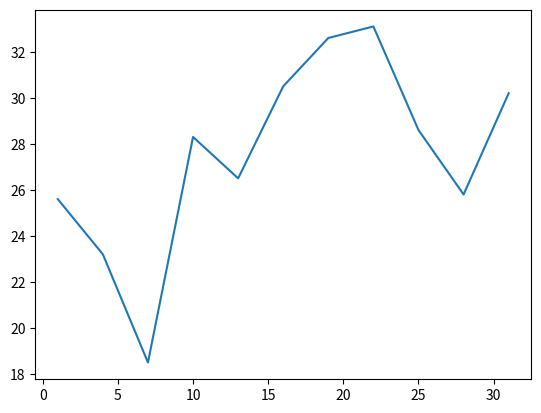

Source code (Python):
import  matplotlib.pyplot  as  plt
x1 = range(1, 32, 3)
y1 = [25.6, 23.2, 18.5, 28.3, 26.5, 30.5, 32.6, 33.1, 28.6, 25.8, 30.2]
plt.plot(x1, y1)
plt.show( )
